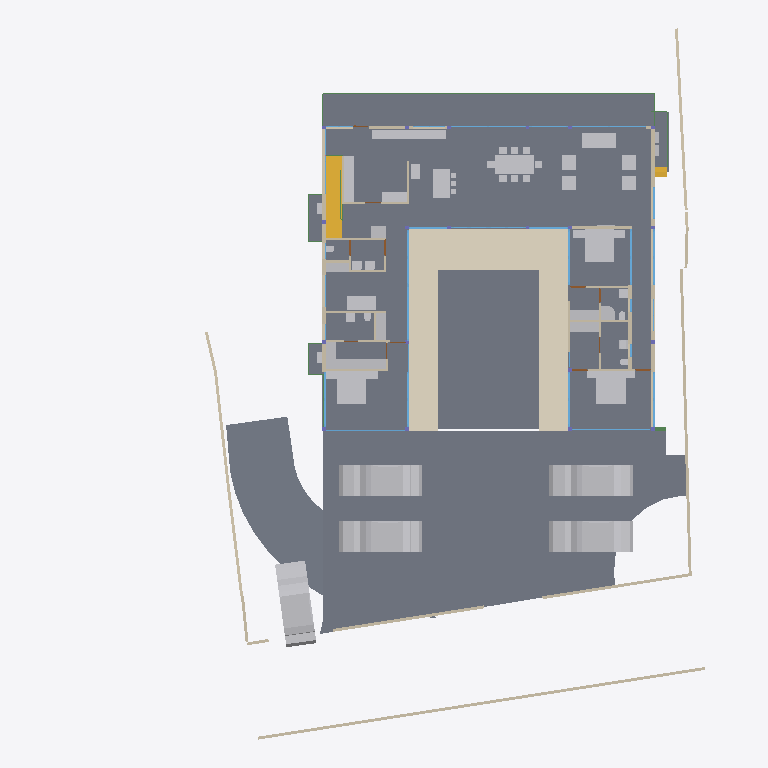
Plan cut of the same IFC building model at storey 'FF' (level 0.45 m, cut at 1.85 m), seen from above with north up, elements coloured by IFC class: 51 other elements (light grey), 40 walls (beige), 26 windows (light blue), 14 slabs (grey), 9 beams (green), 5 doors (brown), 2 stair flights (yellow), 1 covering (cream). Cut surfaces are drawn darker.
Extent 40.0 m × 44.2 m × 9.0 m (x, y, z). Storeys (5): GF at -2.55 m; FF Lvl at 0.00 m; FF at 0.45 m; FF Lintel at 3.15 m; SF at 3.65 m. Elements (569): 181 IfcColumn, 151 IfcBeam, 66 IfcWall, 40 IfcWindow, 26 IfcSlab, 24 IfcFurniture, 16 IfcDoor, 14 IfcSanitaryTerminal, 13 IfcCovering, 13 IfcFurnishingElement, 8 IfcUnitaryEquipment, 7 IfcVehicle.

HEADER;
FILE_DESCRIPTION(('ViewDefinition [CoordinationView]'),'2;1');
FILE_NAME('Manilal.ifc','2025-06-19T19:28:54+05:30',(),(),'IfcOpenShell 0.8.3-alpha250613','Bonsai 0.8.3-alpha250613-9b8357c','');
FILE_SCHEMA(('IFC4X3'));
ENDSEC;
DATA;
#1480=IFCPROJECT('2TuuvCHJz54PsFPcraEbH$',$,'My Project',$,$,$,$,(#3,#128),#1481);
#3305=IFCSITE('0lpfVeOW52QfroqLYyHNY2',$,'My Site',$,$,#26,$,$,$,$,$,$,$,$);
#22021=IFCSITE('3bEIgyqTrDuwi1cEDDCOva',$,'Site',$,$,#223414,#22354,$,$,$,$,$,$,$);
#3313=IFCBUILDING('0MzaWOaS178x5FMqOflU3C',$,'My Building',$,$,#25,$,$,$,$,$,$);
#2081=IFCBUILDINGSTOREY('09kFoqoxrCvB1_fcEsMZsQ',$,'FF',$,$,#217,$,$,$,$);
#2986=IFCBUILDINGSTOREY('0zoFHJ9PnFW80M$mIVDQW3',$,'GF',$,$,#14477,$,$,$,$);
#17145=IFCBUILDINGSTOREY('0MckaoTknA3edZMUNhTyAK',$,'SF',$,$,#17254,$,$,$,$);
#20035=IFCBUILDINGSTOREY('3LpnsPikv4mRTBpfC3WQtx',$,'FF Lvl',$,$,#20051,$,$,$,$);
#23582=IFCBUILDINGSTOREY('0DtUgpQ1b6nBmkLmvc_ehu',$,'FF Lintel',$,$,#23767,$,$,$,$);
#2047=IFCSLAB('0o4IYvr$r5a9xXip1qf77x',$,'Slab',$,$,#57250,#2052,$,$);
#20004=IFCSLAB('2GmqP$Wiz2HBtZ3_3kNDpG',$,'Slab',$,$,#20401,#20015,$,$);
#19980=IFCSLAB('0gBflP6QrCERrajZS4Jcb5',$,'Slab',$,$,#244961,#19995,$,$);
#444096=IFCCOVERING('0_sfUdWJL30geCimsSdPtS',$,'Covering',$,$,#444126,#444111,$,$);
#29284=IFCSLAB('3iSMNRhjn6RxAf9MsQotHf',$,'Slab',$,$,#235074,#29295,$,$);
#446077=IFCVEHICLE('2$JJjIzDr6fuhTHFNPOXyx',$,'Vehicle',$,$,#446172,#446090,$,$);
#446110=IFCVEHICLE('375bP1QIr5xwaw0xewwnFn',$,'Vehicle',$,$,#446177,#446123,$,$);
#363464=IFCVEHICLE('3niOYHlMXAmArMi6E7T5Sk',$,'Vehicle',$,$,#363562,#363477,$,$);
#446049=IFCVEHICLE('1yICD2o296ROLrpKuhe72z',$,'Vehicle',$,$,#446109,#446062,$,$);
#58147=IFCVEHICLE('2iiwfLdIv6T90_RV$NVTaP',$,'Vehicle',$,$,#446167,#58160,$,$);
#363538=IFCSLAB('0rfp_Ohov2qeqT3_TxdHEi',$,'Slab',$,$,#363567,#363547,$,$);
#363504=IFCSLAB('0r6Ht4Hfz9hfKU4rzPm32Z',$,'Slab',$,$,#363537,#363513,$,$);
#441052=IFCWALL('1WNacC15X0Xf0V_b60Qnrw',$,'Wall',$,$,#441102,#441063,$,$);
#51049=IFCSTAIRFLIGHT('0QDG9AXQX0PgjOZTZBSSJQ',$,'StairFlight',$,$,#330515,#51062,$,12,11,0.183333337306976,0.150000005960464,.STRAIGHT.);
#7058=IFCFURNITURE('29pE85kkP97uASnGdXI9bH',$,'Furniture',$,$,#445207,#7090,$,$);
#11957=IFCFURNITURE('2J33rbez11iRfVrYceM8DY',$,'Furniture',$,$,#305743,#11970,$,$);
#11846=IFCFURNITURE('39rrc9a3PCpOjz$eiTdf$W',$,'Furniture',$,$,#243876,#11878,$,$);
#12030=IFCFURNITURE('3B8s7E7fjDlO_NqnYQjYof',$,'Furniture',$,$,#33408,#12043,$,$);
#362573=IFCSLAB('1kNiYiJ25CpB2FM_apFwUL',$,'Slab',$,$,#363002,#362594,$,$);
#363781=IFCSLAB('3akcNtqwn0Hexo08k_ypkq',$,'Slab',$,$,#388473,#363802,$,$);
#395961=IFCWALL('2oTy5UOG136OtM3IP_qiPs',$,'Wall',$,$,#396036,#395972,$,$);
#7098=IFCFURNITURE('3MXk8gWif1ohE$RfY6DOqq',$,'Furniture',$,$,#445182,#7130,$,$);
#244456=IFCFURNISHINGELEMENT('1V34mhiDv5wggbUM6jRsQC',$,'FurnishingElement',$,$,#244865,#244484,$);
#19509=IFCFURNISHINGELEMENT('1wEKKIVzjDLeDjVjJGXiki',$,'FurnishingElement',$,$,#446142,#19541,$);
#26337=IFCWALL('0dMaumaK11Re$pxoZyVSQ9',$,'Wall',$,$,#27501,#26348,$,$);
#445890=IFCWALL('2QiW7TnGvAygi5PkoeW31n',$,'Wall',$,$,#446048,#445901,$,$);
#229971=IFCWALL('2oOsi6buvCeB4sZT1ijFA2',$,'Wall',$,$,#230065,#229982,$,$);
#230171=IFCWALL('1HPS5ge59FQA3Ucv4$dmpm',$,'Wall',$,$,#230227,#230182,$,$);
#37612=IFCWALL('2oouJeu9XF0PkUjeEvxQOm',$,'Wall',$,$,#265996,#37632,$,$);
#372609=IFCSLAB('2EaTsox1TA598PptPSl07x',$,'Slab',$,$,#373867,#372630,$,$);
#29907=IFCBEAM('2zUjaUIRX8PO_$$4dpm23v',$,'Beam',$,$,#265083,#29919,$,$);
#26619=IFCWALL('0FMxrmeoPF7x0oR7G9$aVh',$,'Wall',$,$,#27506,#26630,$,$);
#27060=IFCWALL('10l$0x7lzBbBMMGF1qxI0s',$,'Wall',$,$,#27511,#27071,$,$);
#35319=IFCWALL('2ecVpX7frBE9HnXe73i5Ta',$,'Wall',$,$,#243891,#35339,$,$);
#44057=IFCWALL('1nWrLatmX5UucIWFwHwqn7',$,'Wall',$,$,#243466,#44077,$,$);
#36042=IFCWALL('2FDZc$1Z57bgSDQnhsHhc1',$,'Wall',$,$,#380618,#36062,$,$);
#172760=IFCWALL('2sYuhccprBsBolIfSKHX1A',$,'Wall',$,$,#243901,#172780,$,$);
#244216=IFCFURNISHINGELEMENT('00Az5HSvTD0P5GcMegosgj',$,'FurnishingElement',$,$,#312092,#244244,$);
#266876=IFCFURNISHINGELEMENT('1EaqRQINj92O5_luxyduwz',$,'FurnishingElement',$,$,#312097,#266904,$);
#244541=IFCFURNISHINGELEMENT('2JwwUQmCv2Ae2QjMfamPsc',$,'FurnishingElement',$,$,#265956,#244569,$);
#267470=IFCFURNISHINGELEMENT('1ufA2ANE52JhTB4cHcvKQc',$,'FurnishingElement',$,$,#267555,#267498,$);
#444957=IFCFURNISHINGELEMENT('0BSUdLKz56RvzKl0$VHzT4',$,'FurnishingElement',$,$,#444992,#444973,$);
#445088=IFCFURNISHINGELEMENT('2ht9RwrzjC2fycLUiz5Uzu',$,'FurnishingElement',$,$,#445173,#445104,$);
#445823=IFCFURNISHINGELEMENT('2EOIrokTf7sQnvNvbkh2mR',$,'FurnishingElement',$,$,#445858,#445839,$);
#51086=IFCFURNISHINGELEMENT('3uoL8FwKT6Z8Ik__ag8r_T',$,'FurnishingElement',$,$,#444956,#51163,$);
#1526=IFCWALL('1CCeDmF7D6CgViS7R2QfSU',$,'Wall',$,$,#384601,#1527,$,$);
#7138=IFCFURNITURE('07u5w712j3mw4b0aBksq9x',$,'Furniture',$,$,#445192,#7170,$,$);
#7230=IFCFURNITURE('257RdHH05EBOcTJGwoEUlD',$,'Furniture',$,$,#445202,#7243,$,$);
#97271=IFCFURNITURE('264iryIv5DPeHKPV4n8Efc',$,'Furniture',$,$,#97450,#97284,$,$);
#267570=IFCFURNISHINGELEMENT('0xsfNp7ez56h_anoL1l3n4',$,'FurnishingElement',$,$,#267655,#267598,$);
#445859=IFCFURNISHINGELEMENT('2_fWmdwu1DgB4QTuoEtqdN',$,'FurnishingElement',$,$,#446147,#445875,$);
#444993=IFCFURNISHINGELEMENT('3c37v2tCj2ivimeCx4MW9r',$,'FurnishingElement',$,$,#445168,#445009,$);
#7183=IFCFURNITURE('0I7Hp4EB58Eh801L1SZ2MY',$,'Furniture',$,$,#445197,#7196,$,$);
#7204=IFCFURNITURE('0w5hTHOp59R8PIefbPbOxu',$,'Furniture',$,$,#445187,#7217,$,$);
#97245=IFCFURNITURE('12HNCs16rDfwTzmyXQzSEm',$,'Furniture',$,$,#97445,#97258,$,$);
#312328=IFCSANITARYTERMINAL('2ApYGb9E92GxsnAmMhtfWI',$,'SanitaryTerminal',$,$,#312397,#312360,$,$);
#46178=IFCELECTRICAPPLIANCE('1eEaYeX5DEbxuBNwn_MOC2',$,'ElectricAppliance','655L LG Double Door',$,#388463,#46210,$,$);
#7853=IFCWALL('27UD4TXAD7ihl0Wy7NK4TU',$,'Wall',$,$,#243076,#7873,$,$);
#130539=IFCWALL('1N0zesiAv8s9$ZcdzUGklQ',$,'Wall',$,$,#244896,#130559,$,$);
#46383=IFCELECTRICAPPLIANCE('2_D_HDgNP7hhO3sllSgE08',$,'ElectricAppliance.001',$,$,#77601,#46415,$,$);
#26770=IFCWALL('27WVA19Qv4efvQm6cWiqsn',$,'Wall',$,$,#229922,#26781,$,$);
#1178=IFCWALL('3AfEJ0oVbCRebTpYg3hat2',$,'Wall',$,$,#264970,#1184,$,$);
#27098=IFCWALL('2qQNxnpy98iB6JMyhLi2FK',$,'Wall',$,$,#27516,#27109,$,$);
#1256=IFCWALL('3lCTnZM_XFn9QCb3frIzB4',$,'Wall',$,$,#267272,#1262,$,$);
#362609=IFCSTAIRFLIGHT('2YQn9a$XPAR8PX6QXu0TXq',$,'StairFlight',$,$,#364910,#362641,$,16,15,0.206249997019768,0.25,.STRAIGHT.);
#1112=IFCWALL('0ZJZVj_BPB0RhymVqZDjrB',$,'Wall',$,$,#382289,#1118,$,$);
#2037=IFCWALL('2UVtoYL$14dgND2FpfCTNX',$,'Wall',$,$,#312112,#2042,$,$);
#26134=IFCWALL('3i_YpJFe9529T2L9L4$CKB',$,'Wall',$,$,#27496,#26145,$,$);
#25457=IFCWINDOW('0wGf7PLdj6Se1mi8Sh7afr',$,'Window',$,$,#243926,#103753,$,2.79999995231628,3.45000004768372,$,$,$);
#45867=IFCWINDOW('2ITQQA3UX1gg8I8niCWSY4',$,'Window',$,$,#266016,#110146,$,2.79999995231628,4.5,$,$,$);
#1342=IFCWALL('1zYAwAgZ94A9q2Xf$lP7Cn',$,'Wall',$,$,#266006,#1343,$,$);
#173453=IFCWINDOW('3TfmPwo9v7g8rl7yTI8PR0',$,'Window',$,$,#175526,#173471,$,2.79999995231628,3.45000004768372,$,$,$);
#380842=IFCWINDOW('3PLDVCZpH7LhgfzRTvXp7K',$,'Window',$,$,#384753,#384709,$,1.79999995231628,1.0,$,$,$);
#25622=IFCWINDOW('03HgKoXUP97huBY23s7FSC',$,'Window',$,$,#243921,#102990,$,2.79999995231628,3.45000004768372,$,.DOUBLE_PANEL_VERTICAL.,$);
#42904=IFCWINDOW('0yG0aNsF5CdOTl1YRaiwT0',$,'Window',$,$,#266021,#109941,$,2.79999995231628,4.0,$,$,$);
#42784=IFCWINDOW('1X8uCygFf1TRSEXVdpbnd0',$,'Window',$,$,#266026,#110183,$,2.79999995231628,3.0,$,$,$);
#183171=IFCWINDOW('2eK2SWY_H22e6Svf5gP6pA',$,'Window',$,$,#384583,#384539,$,1.79999995231628,3.45000004768372,$,$,$);
#384612=IFCWINDOW('2C8MHtt2H8jQIK8DkgU_ce',$,'Window',$,$,#389193,#384644,$,1.79999995231628,3.45000004768372,$,$,$);
#172953=IFCWALL('10Zee4wjDEAOWhtzJFWp8Q',$,'Wall',$,$,#265543,#172973,$,$);
#444755=IFCWALL('32z2NpiHrAyuIqyu_YGXgO',$,'Wall',$,$,#444817,#444775,$,$);
#1283=IFCWALL('3TMKTJOXP4kO7RGlBcguQ3',$,'Wall',$,$,#265003,#1289,$,$);
#11931=IFCFURNITURE('2JL5EreVn6NOEYfo807d0n',$,'Furniture',$,$,#243886,#11944,$,$);
#12082=IFCFURNITURE('1ijuMDyij9H8QL3CN8GtC4',$,'Furniture',$,$,#33418,#12095,$,$);
#233175=IFCSLAB('0VBI372_j7QfV8K77ZXc2j',$,'Slab',$,$,#396328,#233196,$,$);
#233456=IFCSLAB('3aaRRI8RTD_hmdhlW5RoWg',$,'Slab',$,$,#396363,#233481,$,$);
#233423=IFCSLAB('2iz_Ym1n1ESAR1rowyjd_I',$,'Slab',$,$,#396358,#233448,$,$);
#93655=IFCWALL('3ehB$V3hTFvf8xZdTKhW01',$,'Wall',$,$,#244195,#93675,$,$);
#444834=IFCWALL('1Fx9sEX11DYf94GLQzz2JU',$,'Wall',$,$,#444891,#444854,$,$);
#31788=IFCSANITARYTERMINAL('1k$1F$QwDAaQd7DgWKkhJt',$,'SanitaryTerminal',$,$,#81866,#31801,$,$);
#32932=IFCSANITARYTERMINAL('0alXl67Mz3UOHuHPJAAx8X',$,'SanitaryTerminal',$,$,#81871,#32945,$,$);
#11886=IFCFURNITURE('08t00vVFn2_PNEL0nmpi4V',$,'Furniture',$,$,#243881,#11918,$,$);
#12056=IFCFURNITURE('1Tx$doZ9b7ixhiQ_gbtQd4',$,'Furniture',$,$,#33413,#12069,$,$);
#7785=IFCWALL('3alb8PmNnBWRaq9wE7XFnt',$,'Wall',$,$,#244425,#7805,$,$);
#52721=IFCWALL('3HoUgi9751ffyJn8Tt97uA',$,'Wall',$,$,#266381,#52741,$,$);
#46025=IFCWALL('3_n5vNidv469mEa41_hn3r',$,'Wall',$,$,#445802,#46045,$,$);
#12849=IFCSANITARYTERMINAL('1ztpUHwNv1MuVJRLc_toj6',$,'SanitaryTerminal',$,$,#173427,#12881,$,$);
#12946=IFCSANITARYTERMINAL('237pQbKSj1tg5CbkfQmNl1',$,'SanitaryTerminal',$,$,#441918,#12959,$,$);
#62783=IFCSANITARYTERMINAL('1W6hE1Q9HFq9QjSPyMj_lH',$,'SanitaryTerminal',$,$,#441923,#62796,$,$);
#265447=IFCWINDOW('11VC8UY6nBiuqgLWYbOviy',$,'Window',$,$,#436317,#265465,$,2.79999995231628,4.92999982833862,$,.SINGLE_PANEL.,$);
#23385=IFCWINDOW('3liBQwp293KPogKKZ10Jtg',$,'Window',$,$,#265446,#43696,$,2.79999995231628,4.92999982833862,$,.SINGLE_PANEL.,$);
#150204=IFCWINDOW('2rSMA4AuH6FeN4rb0KSroB',$,'Window',$,$,#244976,#150354,$,2.79999995231628,2.40050005912781,$,.SINGLE_PANEL.,$);
#150381=IFCWINDOW('0RDdtohGb3wPXN7Q65V5l1',$,'Window',$,$,#244981,#150394,$,2.79999995231628,2.40050005912781,$,.SINGLE_PANEL.,$);
#233390=IFCSLAB('2f2jkuEQ95deHHcp0LeZsL',$,'Slab',$,$,#396353,#233415,$,$);
#55311=IFCWALL('1sNrPq82f1qvmjg1j5M$n3',$,'Wall',$,$,#187866,#55331,$,$);
#80186=IFCWALL('3kDpYh0M9DMQCp3tr5pnbc',$,'Wall',$,$,#267235,#80206,$,$);
#380908=IFCWINDOW('1lGEA26ojCweF_Y_0KBSy7',$,'Window',$,$,#381188,#380926,$,1.79999995231628,1.0,$,$,$);
#11978=IFCFURNITURE('2GNkki_F53svXIRizzljEt',$,'Furniture',$,$,#305733,#265156,$,$);
#265169=IFCFURNITURE('2hfsZI7BX1G95tXka9KQ4c',$,'Furniture',$,$,#305738,#265182,$,$);
#25887=IFCWALL('3DOK2PUDn3QwM2HLeZR6QD',$,'Wall',$,$,#445946,#25894,$,$);
#7689=IFCWALL('0dxWKeo9r0A8LiqkBJOP0c',$,'Wall',$,$,#243896,#7709,$,$);
#363755=IFCUNITARYEQUIPMENT('0JDCkdxmj3oxTz_uQQEVKT',$,'UnitaryEquipment',$,$,#363819,#363768,$,$);
#366866=IFCUNITARYEQUIPMENT('2Fw0FCYgfBhfGmA9MAgmOd',$,'UnitaryEquipment',$,$,#415258,#366879,$,$);
#444634=IFCBEAM('3HI9jYE49DQh59L0y7CDx2',$,'Beam',$,$,#444730,#444645,$,$);
#67609=IFCWALL('1b9bPzqb104AcHTtLpy63V',$,'Wall',$,$,#267456,#67629,$,$);
#384754=IFCBEAM('0WWpVKl9XAOObgNswx6AN9',$,'Beam',$,$,#384986,#384765,$,$);
#12920=IFCSANITARYTERMINAL('0kpsmz29D8juUyM19Wtlly',$,'SanitaryTerminal',$,$,#441908,#12933,$,$);
#12769=IFCSANITARYTERMINAL('2vdxbHG$XBkAinHNSDuSLM',$,'SanitaryTerminal',$,$,#312392,#12801,$,$);
#364003=IFCBEAM('1xPErLVJn7SRRurKwzPU$a',$,'Beam',$,$,#388718,#364014,$,$);
#441596=IFCBEAM('0mg04q$01DhAmI44ZcdEcS',$,'Beam',$,$,#441669,#441607,$,$);
#12998=IFCSANITARYTERMINAL('1pCYUjjaX5yvTggnnvT9WB',$,'SanitaryTerminal',$,$,#267881,#13011,$,$);
#62762=IFCSANITARYTERMINAL('2DTr6V3Ov5BOyCO61nsVCy',$,'SanitaryTerminal',$,$,#441913,#62775,$,$);
#395885=IFCWALL('0SzsKfT0jBuBF18kzhhOm3',$,'Wall',$,$,#395960,#395896,$,$);
#363956=IFCUNITARYEQUIPMENT('2jk8msV5n85QmwykNSoutP',$,'UnitaryEquipment',$,$,#364920,#363969,$,$);
#363982=IFCUNITARYEQUIPMENT('2IoLUD56D97gPVX_sl2ctQ',$,'UnitaryEquipment',$,$,#364925,#363995,$,$);
#57309=IFCBEAM('3xcDMG0aj9Xgc56BcdooE6',$,'Beam',$,$,#243525,#57320,$,$);
#176076=IFCWINDOW('2ZtwOiAmvEueKbdoo64HrK',$,'Window',$,$,#267144,#176089,$,2.79999995231628,2.40050005912781,$,.SINGLE_PANEL.,$);
#41613=IFCWINDOW('3V21HLULz4rhhoikKYxwTW',$,'Window.022',$,$,#244991,#148935,$,2.79999995231628,2.32599997520447,$,.DOUBLE_PANEL_VERTICAL.,$);
#130039=IFCWINDOW('2d4nEuDYnCKAVj7s5RlWM7',$,'Window',$,$,#267149,#175723,$,2.79999995231628,4.82399988174438,$,.TRIPLE_PANEL_VERTICAL.,$);
#149274=IFCWINDOW('30_aGhIs59sBUX7Za7xGJZ',$,'Window.022',$,$,#244986,#149292,$,2.79999995231628,2.32599997520447,$,.DOUBLE_PANEL_VERTICAL.,$);
#175745=IFCWINDOW('3z5JKHZ41FdxrSJllwuMgx',$,'Window',$,$,#267154,#175763,$,2.79999995231628,4.82399988174438,$,.TRIPLE_PANEL_VERTICAL.,$);
#175844=IFCWINDOW('3FEUGUF8n8vfgPx6dMRP2G',$,'Window',$,$,#267159,#175862,$,2.79999995231628,4.82399988174438,$,.TRIPLE_PANEL_VERTICAL.,$);
#175889=IFCWINDOW('3QDjposrH1gvpn64wXKX9b',$,'Window',$,$,#267164,#175907,$,2.79999995231628,4.82399988174438,$,.TRIPLE_PANEL_VERTICAL.,$);
#233357=IFCSLAB('06iRZLKKfCP8faLo55KHRz',$,'Slab',$,$,#396348,#233382,$,$);
#28808=IFCWALL('3m8X89_nHEBQ3A$cO0dW30',$,'Wall',$,$,#312049,#28828,$,$);
#93153=IFCDOOR('06ge_TnPfF$uRFBA_bihvC',$,'Door',$,$,#267189,#93166,$,2.09999990463257,1.0,$,$,$);
#110332=IFCWINDOW('3vjocJxinCiwHdUnGVZCKs',$,'Window',$,$,#166499,#166072,$,1.79999995231628,2.0,$,.DOUBLE_PANEL_VERTICAL.,$);
#14220=IFCWINDOW('1JUpa15w1EPgGvbWoKg73I',$,'Window',$,$,#415230,#169623,$,1.5,2.5,$,.SINGLE_PANEL.,$);
#170066=IFCWINDOW('3f2C1zUwD4c9zRWtnGTagP',$,'Window',$,$,#415248,#170087,$,1.5,2.5,$,.SINGLE_PANEL.,$);
#55626=IFCWALL('2M7j5Ecbb0FxD1NCjCSrSn',$,'Wall',$,$,#187838,#55646,$,$);
#233083=IFCWINDOW('0ZIFlr5aL5vhbPv_6PnM6F',$,'Window',$,$,#266396,#233096,$,1.79999995231628,3.45000004768372,$,$,$);
#379749=IFCBEAM('3TCqQX1$n5nh4hc72nvokR',$,'Beam',$,$,#387252,#379760,$,$);
#13878=IFCWINDOW('2kJjIqdzb6QvGhtMPhrGJy',$,'Window',$,$,#384531,#380812,$,1.79999995231628,1.0,$,$,$);
#67076=IFCDOOR('3tEFG6Om12k9izFOR1Pomu',$,'Door',$,$,#188223,#82092,$,2.09999990463257,1.0,$,$,$);
#173514=IFCDOOR('1mI6NodsLCN8tgFTYkv_v_',$,'Door',$,$,#436706,#173588,$,2.09999990463257,1.0,$,$,$);
#372973=IFCBEAM('3w2H4CPpnFe8QqAxZd37IL',$,'Beam',$,$,#373942,#372984,$,$);
#387180=IFCBEAM('1Mtrjp$T15oAfZGvd5Kjz0',$,'Beam',$,$,#388743,#387191,$,$);
#9033=IFCDOOR('1G5Su1EVTF8AbsbEytgRBM',$,'Door',$,$,#244450,#9065,$,2.09999990463257,1.0,$,$,$);
#180235=IFCDOOR('0P5cPzumv3vv5biFX6LHDX',$,'Door',$,$,#436736,#180266,$,2.09999990463257,1.0,$,$,$);
ENDSEC;
